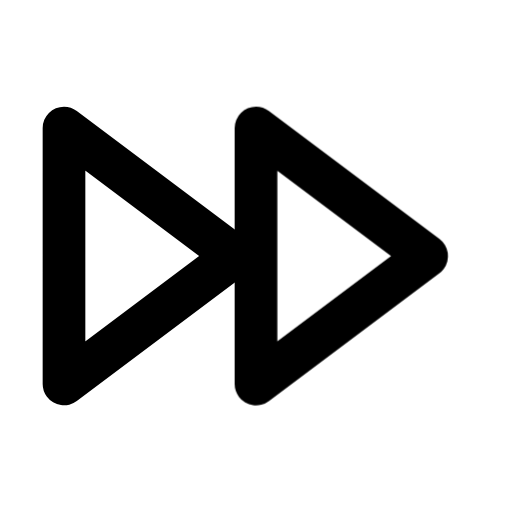
t = 0.00 s
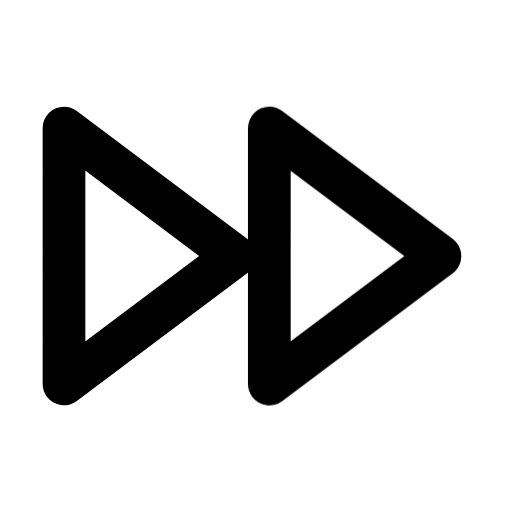
t = 0.38 s
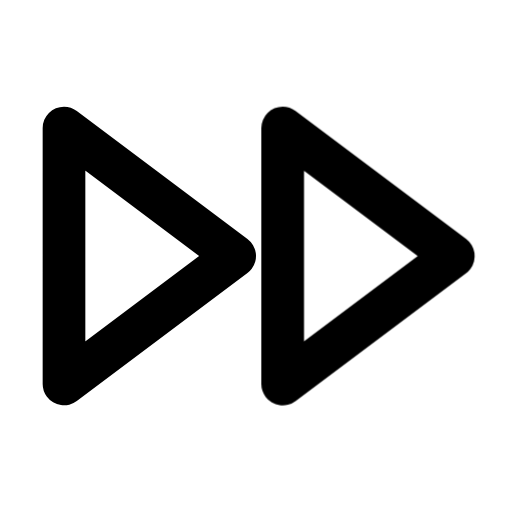
t = 0.77 s
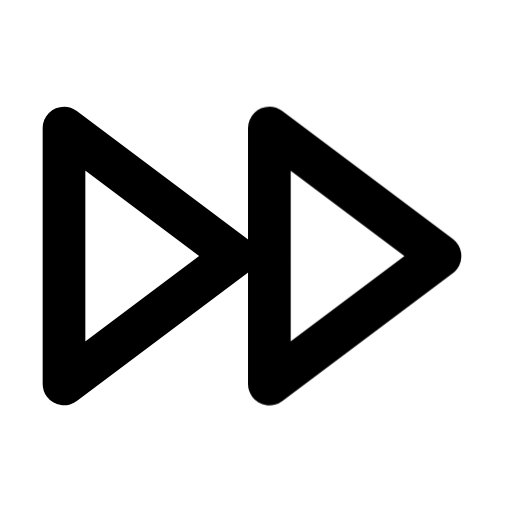
t = 1.25 s
t = 1.73 s: frame unchanged from t = 0.00 s, image omitted
t = 2.14 s: frame unchanged from t = 0.00 s, image omitted

The animated SVG that drew these frames (rendered in a browser with its animation timeline set to each time). Animation: 1 CSS @keyframes rule; one cycle of 2.55 s, repeats indefinitely.

<svg xmlns="http://www.w3.org/2000/svg" width="24" height="24" fill="none" stroke="currentColor" stroke-linecap="round" stroke-linejoin="round" stroke-width="2" viewBox="0 0 24 24">
    <!-- Generated by scripts/icon-expansion/generate.mjs -->
    <style>
        @media (prefers-reduced-motion: no-preference) {
            @keyframes ira-exp-nudge { 0%, 68%, 100% { transform: none; } 30% { transform: translateX(1.25px); } }
            [data-ira-motion="fast-forward"] { transform-box: fill-box; transform-origin: center; animation: ira-exp-nudge 2.55s ease-in-out -0s infinite; }
        }
    </style>
    <path d="m3 6 8 6-8 6z"/>
    <g data-ira-motion="fast-forward"><path d="m12 6 8 6-8 6z"/></g>
</svg>
